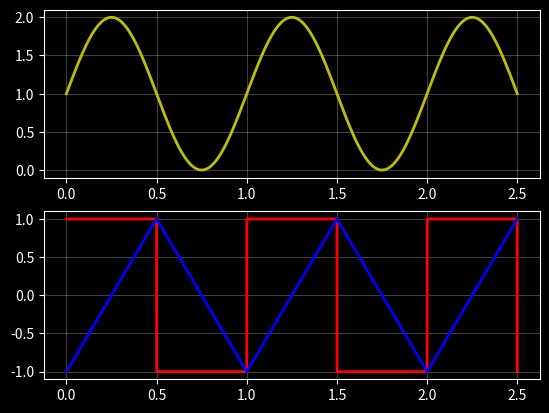

This chart was generated by the following Python code:
# ===============================================================================
# @file:    filter_utils.py
# @note:    This script is has various utility classes/function
# [redacted]
# @date:    10.01.2021
# @brief:   Classes/Functions for general usage to evaluate filter
# ===============================================================================

# ===============================================================================
#       IMPORTS  
# ===============================================================================
import sys
import numpy as np
import matplotlib.pyplot as plt
from scipy import signal

# ===============================================================================
#       CONSTANTS
# ===============================================================================

# ===============================================================================
#       CLASSES
# ===============================================================================

# Signal fucntion generator
class FunctionGenerator:

    FG_KIND_SINE = "sine"
    FG_KIND_RECT = "rect"
    FG_KIND_TRIANGLE = "triangle"

    # ===============================================================================
    # @brief: Initialize function generator object
    #
    # @param[in]:    freq    - Frequency of signal  
    # @param[in]:    amp     - Amplitude of signal
    # @param[in]:    off     - DC offset of signal
    # @param[in]:    phase   - Phase of signal
    # @return:       Generated signal
    # ===============================================================================
    def __init__(self, freq, amp, off, phase, kind):

        self.freq = freq
        self.amp = amp
        self.off = off
        self.phase = phase
        self.kind = kind

    # ===============================================================================
    # @brief: Generate signal selected at init time
    #
    # @param[in]:    time    - Linear time  
    # @return:       Generated signal
    # ===============================================================================
    def generate(self, time):
        
        _sig = 0

        if self.kind == "sine":
            _sig =  self.__generate_sine(time, self.freq, self.amp, self.off, self.phase)
        elif self.kind == "rect":
            _sig = self.__generate_rect(time, self.freq, self.amp, self.off, self.phase)
        elif self.kind == "triangle":
            _sig = self.__generate_tringle(time, self.freq, self.amp, self.off, self.phase)
        else:
            raise AssertionError

        return _sig

    # ===============================================================================
    # @brief: Generate sine signal
    #
    # @param[in]:    time    - Linear time  
    # @param[in]:    amp     - Amplitude of sine
    # @param[in]:    off     - DC offset of sine
    # @param[in]:    phase   - Phase of sine
    # @return:       Generated signal
    # ===============================================================================
    def __generate_sine(self, time, freq, amp, off, phase):
        _sig = (( amp * np.sin((2*np.pi*freq*time) + phase )) + off )
        return _sig

    # ===============================================================================
    # @brief: Generate rectangle signal
    #
    # @param[in]:    time    - Linear time  
    # @param[in]:    amp     - Amplitude of rectange
    # @param[in]:    off     - DC offset of rectangle
    # @param[in]:    phase   - Phase of rectangle
    # @return:       Generated signal
    # ===============================================================================
    def __generate_rect(self, time, freq, amp, off, phase):
        _sig = ( amp * signal.square((2*np.pi*freq*time + phase), duty=0.5)) 
        return _sig

    # ===============================================================================
    # @brief: Generate triangle signal
    #
    # @param[in]:    time    - Linear time  
    # @param[in]:    amp     - Amplitude of rectange
    # @param[in]:    off     - DC offset of rectangle
    # @param[in]:    phase   - Phase of rectangle
    # @return:       Generated signal
    # ===============================================================================
    def __generate_tringle(self, time, freq, amp, off, phase):
        _sig = ( amp * signal.sawtooth((2*np.pi*freq*time + phase), width=0.5))
        return _sig
        

## Circular buffer
class CircBuffer:

    def __init__(self, size):
        self.buf = [0.0] * size
        self.idx = 0
        self.size = size
    
    def __manage_index(self):
        if self.idx >= (self.size - 1):
            self.idx = 0
        else:
            self.idx = self.idx + 1

    def set(self, val):
        if self.idx < self.size:
            self.buf[self.idx] = val
            self.__manage_index()
        else:
            raise AssertionError

    def get(self, idx):
        if idx < self.size:
            return self.buf[idx]
        else:
            raise AssertionError
    
    def get_tail(self):
        return self.idx

    def get_size(self):
        return self.size

    def get_whole_buffer(self):
        return self.buf

    """
        Returns array of time sorted samples in buffer
        [ n, n-1, n-2, ... n - size - 1 ]
    """
    def get_time_ordered_samples(self):

        _ordered = [0.0] * self.size
        _start_idx = 0

        _start_idx = self.idx - 1
        if _start_idx < 0:
            _start_idx += self.size

        # Sort samples per time
        for n in range( self.size ):
            _last_idx = _start_idx - n
            if _last_idx < 0:
                _last_idx += self.size 
            _ordered[n] = self.buf[_last_idx]

        return _ordered


# ===============================================================================
#       END OF FILE
# ===============================================================================

## Time window
#
# Unit: second
TIME_WINDOW = 2.5

## Input signal shape
INPUT_SIGNAL_FREQ = 1.0
INPUT_SIGNAL_AMPLITUDE = 1.0
INPUT_SIGNAL_OFFSET = 1.0
INPUT_SIGNAL_PHASE = 0.0

# Ideal sample frequency
#   As a reference to sample rate constrained embedded system
#
# Unit: Hz
IDEAL_SAMPLE_FREQ = 10000.0

## Number of samples in time window
SAMPLE_NUM = int(( IDEAL_SAMPLE_FREQ * TIME_WINDOW ) + 1.0 )


## Only for testing
if __name__ == "__main__":

    # Time array
    _time, _dt = np.linspace( 0.0, TIME_WINDOW, num=SAMPLE_NUM, retstep=True )



    # Generate inputs
    _fg_sine        = FunctionGenerator( INPUT_SIGNAL_FREQ, INPUT_SIGNAL_AMPLITUDE, INPUT_SIGNAL_OFFSET, INPUT_SIGNAL_PHASE, "sine" )
    _fg_rect        = FunctionGenerator( INPUT_SIGNAL_FREQ, INPUT_SIGNAL_AMPLITUDE, INPUT_SIGNAL_OFFSET, INPUT_SIGNAL_PHASE, "rect" )
    _fg_triangle    = FunctionGenerator( INPUT_SIGNAL_FREQ, INPUT_SIGNAL_AMPLITUDE, INPUT_SIGNAL_OFFSET, INPUT_SIGNAL_PHASE, "triangle" )
    _sin_x = []
    _rect_x = []
    _triangle_x = []


    # Generate stimuli signals
    for n in range(SAMPLE_NUM):
        _sin_x.append( _fg_sine.generate( _time[n] ))
        _rect_x.append( _fg_rect.generate( _time[n] ))
        _triangle_x.append( _fg_triangle.generate( _time[n] ))


    plt.style.use(['dark_background'])
    fig, ax = plt.subplots(2, 1)

    ax[0].plot(_time,     _sin_x,    'y',lw=2)
    ax[0].grid(alpha=0.25)

    ax[1].plot(_time,     _rect_x,    'r', lw=2)
    ax[1].plot(_time,     _triangle_x, 'b', lw=2)
    ax[1].grid(alpha=0.25)


    plt.show()

